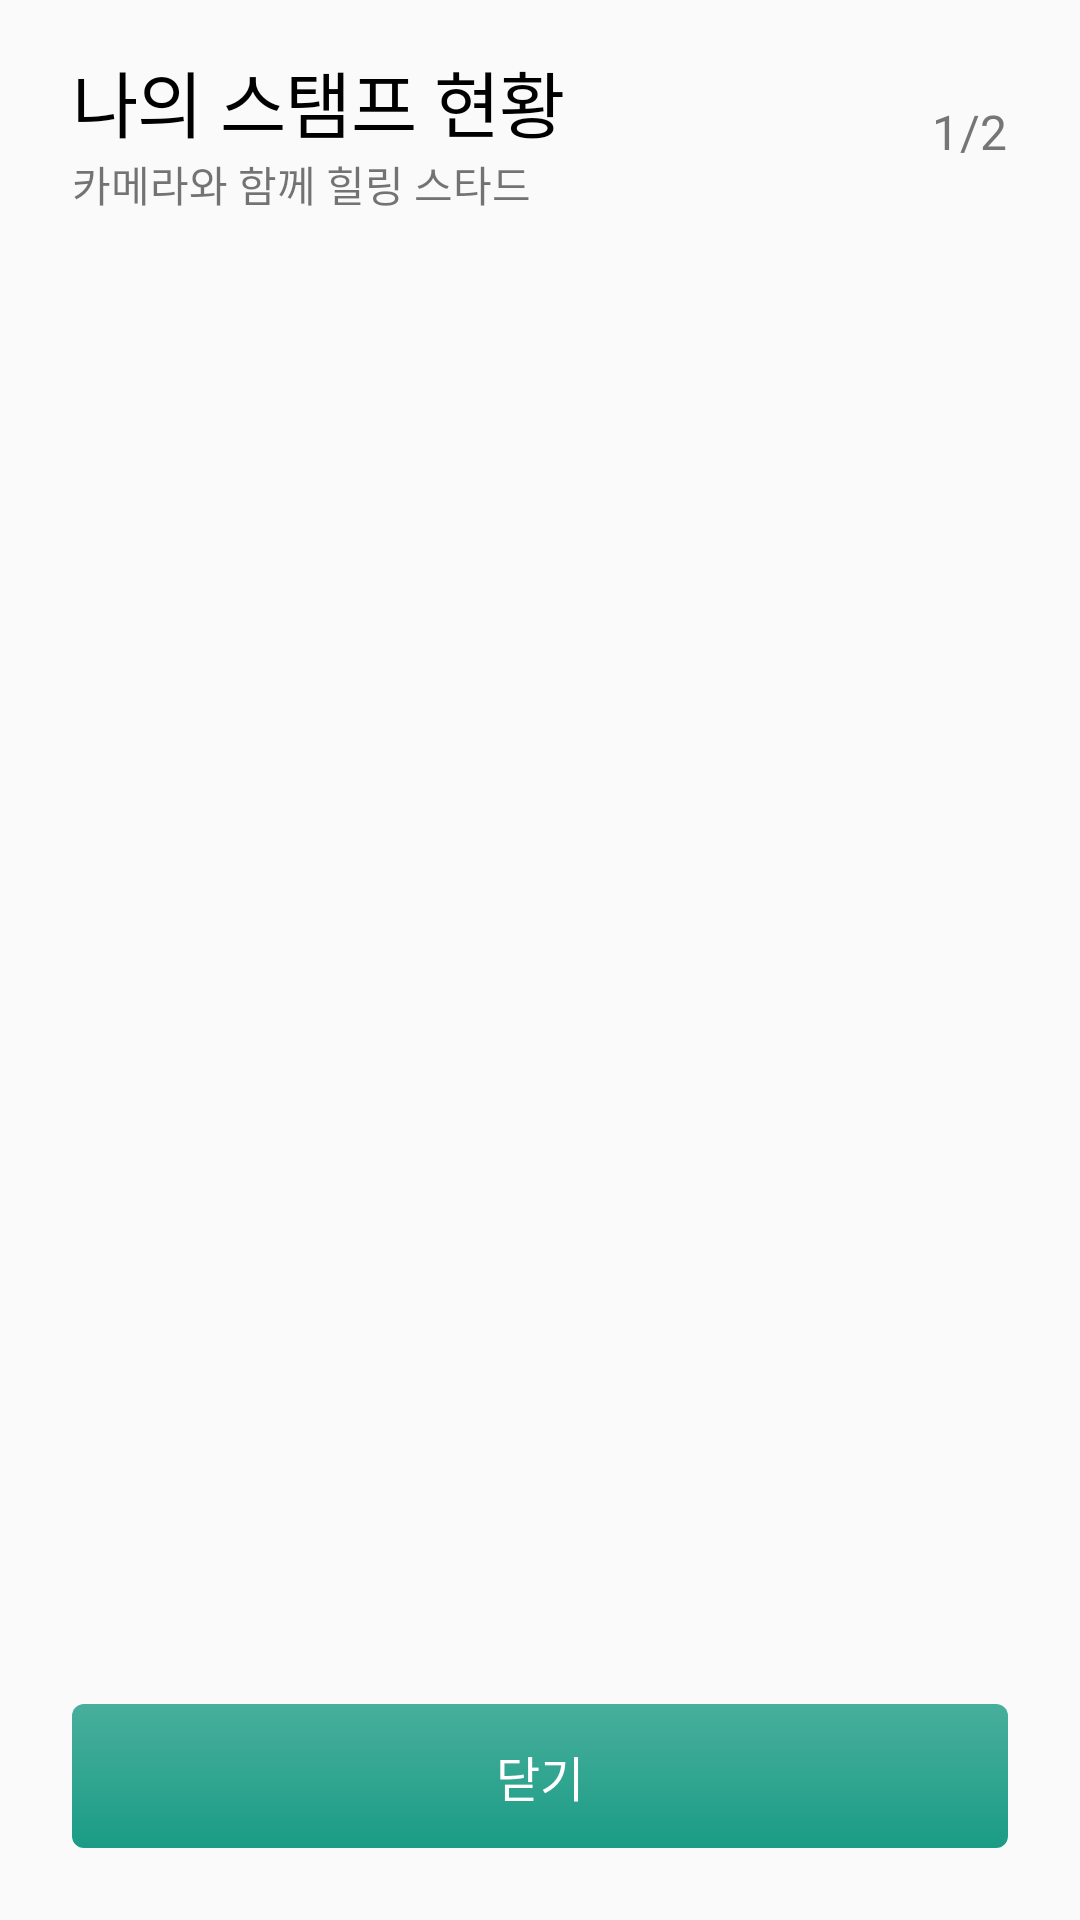

Produce the Android XML layout that renders to this screen, including the resource entries it uses.
<!-- AndroidManifest.xml: application theme Theme.NowonTourist -->
<!-- res/layout/dialog_stamp.xml -->
<?xml version="1.0" encoding="utf-8"?>
<RelativeLayout xmlns:android="http://schemas.android.com/apk/res/android"
    xmlns:app="http://schemas.android.com/apk/res-auto"
    xmlns:tools="http://schemas.android.com/tools"
    android:layout_width="match_parent"
    android:layout_height="match_parent">

    <androidx.constraintlayout.widget.ConstraintLayout
        android:layout_width="match_parent"
        android:layout_height="match_parent">

        <TextView
            android:id="@+id/text_title"
            style="@style/TextAppearance.NT.Headline2"
            android:layout_width="wrap_content"
            android:layout_height="wrap_content"
            android:layout_marginStart="24dp"
            android:layout_marginTop="16dp"
            android:text="나의 스탬프 현황"
            app:layout_constraintStart_toStartOf="parent"
            app:layout_constraintTop_toTopOf="parent" />

        <TextView
            android:id="@+id/text_sub_title"
            android:layout_width="wrap_content"
            android:layout_height="wrap_content"
            android:text="카메라와 함께 힐링 스타드"
            app:layout_constraintStart_toStartOf="@id/text_title"
            app:layout_constraintTop_toBottomOf="@id/text_title" />

        <TextView
            android:id="@+id/text_page"
            style="@style/TextAppearance.NT.Subtitle2_Bold"
            android:layout_width="wrap_content"
            android:layout_height="wrap_content"
            android:layout_marginEnd="24dp"
            android:text="1/2"
            android:textColor="@color/gray"
            app:layout_constraintBottom_toBottomOf="@id/text_sub_title"
            app:layout_constraintEnd_toEndOf="parent"
            app:layout_constraintTop_toTopOf="@id/text_title" />

        <androidx.recyclerview.widget.RecyclerView
            android:id="@+id/rvStamp"
            android:layout_width="0dp"
            android:layout_height="0dp"
            android:layout_marginTop="16dp"
            android:layout_marginBottom="16dp"
            android:paddingHorizontal="24dp"
            app:layoutManager="androidx.recyclerview.widget.LinearLayoutManager"
            app:layout_constraintBottom_toTopOf="@id/btn_close"
            app:layout_constraintEnd_toEndOf="parent"
            app:layout_constraintStart_toStartOf="parent"
            app:layout_constraintTop_toBottomOf="@id/text_sub_title"
            tools:listitem="@layout/item_stamp_box" />

        <Button
            android:id="@+id/btn_close"
            android:layout_width="0dp"
            android:layout_height="wrap_content"
            android:layout_margin="24dp"
            android:text="닫기"
            app:layout_constraintBottom_toBottomOf="parent"
            app:layout_constraintEnd_toEndOf="parent"
            app:layout_constraintStart_toStartOf="parent" />

    </androidx.constraintlayout.widget.ConstraintLayout>

</RelativeLayout>
<!-- res/layout/item_stamp_box.xml (included above) -->
<?xml version="1.0" encoding="utf-8"?>
<androidx.constraintlayout.widget.ConstraintLayout xmlns:android="http://schemas.android.com/apk/res/android"
    xmlns:app="http://schemas.android.com/apk/res-auto"
    xmlns:tools="http://schemas.android.com/tools"
    android:layout_width="match_parent"
    android:layout_height="wrap_content"
    android:layout_marginBottom="8dp">

    <ImageView
        android:id="@+id/image_preview"
        android:layout_width="match_parent"
        android:layout_height="80dp"
        android:scaleType="centerCrop"
        app:layout_constraintEnd_toEndOf="parent"
        app:layout_constraintStart_toStartOf="parent"
        app:layout_constraintTop_toTopOf="parent"
        tools:src="@tools:sample/avatars" />

    <TextView
        android:id="@+id/text_title"
        style="@style/TextAppearance.NT.Subtitle2_Bold"
        android:layout_width="wrap_content"
        android:layout_height="wrap_content"
        android:layout_marginTop="8dp"
        android:text="타임뮤지엄"
        app:layout_constraintStart_toStartOf="parent"
        app:layout_constraintTop_toBottomOf="@id/image_preview" />

    <TextView
        style="@style/TextAppearance.NT.Body1_Bold"
        android:layout_width="wrap_content"
        android:layout_height="wrap_content"
        android:layout_marginBottom="8dp"
        android:text="자세히보기"
        android:textColor="@color/gray"
        app:layout_constraintBottom_toBottomOf="parent"
        app:layout_constraintStart_toStartOf="@id/text_title"
        app:layout_constraintTop_toBottomOf="@id/text_title" />

    <Button
        android:textSize="12sp"
        android:id="@+id/btn_stamp"
        android:layout_width="wrap_content"
        android:layout_height="wrap_content"
        android:layout_marginTop="8dp"
        android:minHeight="0dp"
        android:paddingVertical="4dp"
        android:text="스탬프찍기"
        app:layout_constraintEnd_toStartOf="@id/stamp"
        app:layout_constraintTop_toBottomOf="@id/image_preview" />

    <include
        android:id="@+id/stamp"
        layout="@layout/item_stamp"
        android:layout_width="64dp"
        android:layout_height="64dp"
        android:layout_margin="16dp"
        app:layout_constraintBottom_toBottomOf="parent"
        app:layout_constraintEnd_toEndOf="parent" />

</androidx.constraintlayout.widget.ConstraintLayout>
<!-- res/layout/item_stamp.xml (included above) -->
<?xml version="1.0" encoding="utf-8"?>
<androidx.cardview.widget.CardView xmlns:android="http://schemas.android.com/apk/res/android"
    xmlns:app="http://schemas.android.com/apk/res-auto"
    android:layout_width="match_parent"
    android:layout_height="match_parent"
    app:cardCornerRadius="99dp">

    <FrameLayout
        android:layout_width="match_parent"
        android:layout_height="match_parent">

        <ImageView
            android:id="@+id/image_stamp"
            android:visibility="invisible"
            android:layout_width="match_parent"
            android:layout_height="match_parent"
            android:src="@drawable/ic_stamp"
            app:tint="@color/green" />

        <TextView
            android:id="@+id/text_stamp_id"
            style="@style/TextAppearance.NT.Headline1"
            android:layout_width="wrap_content"
            android:layout_height="wrap_content"
            android:layout_gravity="center"
            android:text="1"
            android:textColor="@color/green_light" />
    </FrameLayout>

</androidx.cardview.widget.CardView>
<!-- resources referenced by this layout -->
<resources>
  <color name="gray">#767676</color>
  <color name="green">#1B9C85</color>
  <color name="green_light">#8FC5BB</color>
  <style name="TextAppearance.NT.Body1_Bold" parent="TextAppearance.MaterialComponents.Body1">
          <item name="fontFamily">@font/pretendard_bold</item>
          <item name="android:fontFamily">@font/pretendard_bold</item>
          <item name="android:textColor">@color/black</item>
          <item name="android:textSize">14sp</item>
      </style>
  <style name="TextAppearance.NT.Headline1" parent="TextAppearance.MaterialComponents.Headline1">
          <item name="fontFamily">@font/pretendard_bold</item>
          <item name="android:fontFamily">@font/pretendard_bold</item>
          <item name="android:textSize">24sp</item>
          <item name="android:textColor">@color/black</item>
      </style>
  <style name="TextAppearance.NT.Headline2" parent="TextAppearance.MaterialComponents.Headline2">
          <item name="fontFamily">@font/pretendard_regular</item>
          <item name="android:fontFamily">@font/pretendard_regular</item>
          <item name="android:textSize">24sp</item>
          <item name="android:textColor">@color/black</item>
      </style>
  <style name="TextAppearance.NT.Subtitle2_Bold" parent="TextAppearance.MaterialComponents.Subtitle2">
          <item name="fontFamily">@font/pretendard_bold</item>
          <item name="android:fontFamily">@font/pretendard_bold</item>
          <item name="android:textColor">@color/black</item>
          <item name="android:textSize">16sp</item>
      </style>
  <style name="Theme.NowonTourist" parent="Base.Theme.NowonTourist" />
  <color name="black">#000000</color>
  <style name="Base.Theme.NowonTourist" parent="Theme.AppCompat.Light.NoActionBar">
          
          <item name="buttonStyle">@style/Theme.NowonTourist.Button</item>
          <item name="editTextStyle">@style/Theme.NowonTourist.EditText</item>
          <item name="android:statusBarColor">@color/green</item>
          <item name="bottomSheetDialogTheme">@style/Theme.NowonTourist.BottomSheetDialog</item>
      </style>
  <style name="Theme.NowonTourist.Button" parent="@style/Widget.AppCompat.Button">
          <item name="android:fontFamily">@font/pretendard_bold</item>
          <item name="android:background">@drawable/bg_button</item>
          <item name="android:textColor">@color/color_button</item>
          <item name="android:textSize">16sp</item>
      </style>
  <style name="Theme.NowonTourist.BottomSheetDialog" parent="Theme.Design.BottomSheetDialog">
          <item name="bottomSheetStyle">@style/BottomSheet.Modal</item>
      </style>
  <!-- drawable bg_button (drawable) -->
  <?xml version="1.0" encoding="utf-8"?>
  <ripple xmlns:android="http://schemas.android.com/apk/res/android"
      android:color="@color/gray_transparent">
      <item android:id="@android:id/background"
          android:drawable="@drawable/selector_button">
      </item>
  </ripple>
  <!-- drawable bg_edittext (drawable) -->
  <?xml version="1.0" encoding="utf-8"?>
  <shape xmlns:android="http://schemas.android.com/apk/res/android"
      android:shape="rectangle">
      <corners android:radius="4dp" />
      <solid android:color="@color/white" />
      <stroke
          android:width="1dp"
          android:color="@color/gray" />
  </shape>
  <style name="BottomSheet.Modal" parent="Widget.Design.BottomSheet.Modal">
          <item name="android:background">@drawable/bg_bottom_sheet</item>
      </style>
  <color name="white">#FFFFFF</color>
</resources>
